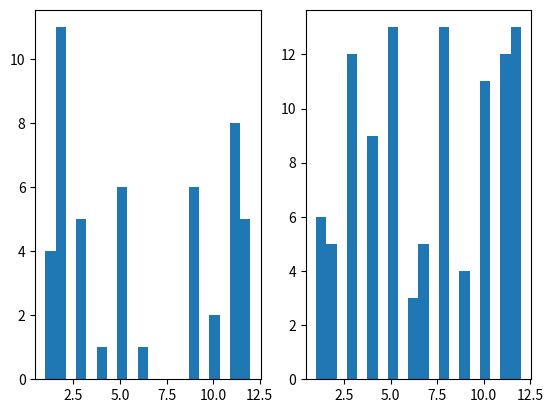

Source code (Python):
import matplotlib.pyplot as plt
import numpy as np

N_points = 100000
n_bins = 20

# Generate a normal distribution, center at x=0 and y=5
x = range(12)
#y = [1,1,1,1,1,2,3,3,1,1,1,1,1,2,3,5,5]
c1_pr = [2,2,2,1,3,11,1,9,2,2,2,5,9,11,10,5,9,3,11,6,12,10,12,2,2,11,12,5,12,9,5,2,11,1,12,11,2,2,1,9,11,9,3,11,5,5,3,3,4]

c2_pr = [11,10,8,9,5,12,5,3,12,10,5,11,4,3,4,12,5,10,10,8,8,8,8,11,4,3,5,10,11,11,5,10,4,3,9,2,1,3,7,2,5,12,3,8,7,10,6,11,8,10,3,5,5,9,12,11,11,6,11,8,10,12,2,3,6,8,9,10,5,1,10,3,3,2,12,3,12,4,1,12,8,12,7,8,3,1,7,5,11,4,1,4,7,4,8,12,4,2,12,5,8,1,11,5,11,12]
#c3_pr = [08,09,09,02,10,06,12,07,02,04,03,11,04,07,06,04,12,06,06,09,11,07,07,06,07,01,09,10,04,05,07,09,01,07,08,04,09,07,10,11,02,03,08,09,01,07,10,11,12,04,08,08,09,09,11,08,05,12,07,09,08,10,06,05,07,10,01,09,01,03,08,04,05,04,07,08,04,11,07,03,07,08,12,08,05,05,05,11,07,09,10,09,10,10,04,12,08,12,12,05,10,05,07,08,10,05,10,08,04,12,07,11,07,01,07,10,10,11,06,04,08,01,07,06,10,04,07,05,09,11,12,08,07,12,05,10,10,01,08,11,08,05,02,06,10,06,04,07,10,01,06,10,09,02,11,09,07,10,07,05,11,01,10,07,12,01,03,09,09,04,03,10,10,04,04,05,08,12,04,11,01,07,04,08,07,10,09,09,08,11,08,05,02,07,06,08,09,08,10,09]
#c4_pr = [05,06,07,01,06,08,07,12,05,11,05,01,07,06,05,08,06,02,10,07,04,05,10,02,09,01,07,05,10,11,05,08,07,01,08,08,09,07,05,01,03,08,05,08,07,03,01,12,08,01,10,04,07,08,08,05,04,03,07,12,05,06,10,08,09,09,12,08,05,05,08,06,10,07,01,12,06,10,12,12,08,04,04,11,11,01,12,05,10,07,04,08,04,10,11,04,12,08,09,09,10,06,12,01,08,07,05,12,09,08,07,04,06,10,12,02,12,09,01,09,06,09,04,10,09,09,11,04,04,09,09,07,11,11,05,10,05,04,09,06,09]


#plt.hist(c1_pr,bins=n_bins)
fig, axs = plt.subplots(1,2)

# We can set the number of bins with the `bins` kwarg
axs[0].hist(c1_pr, bins=n_bins)
axs[1].hist(c2_pr, bins=n_bins)

plt.show()
